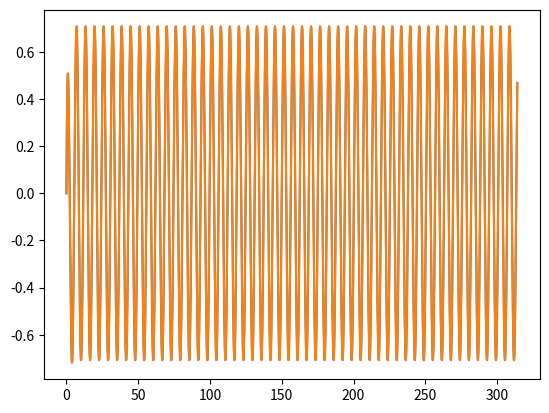
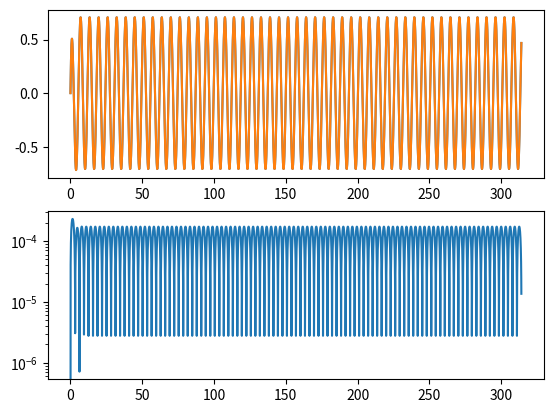
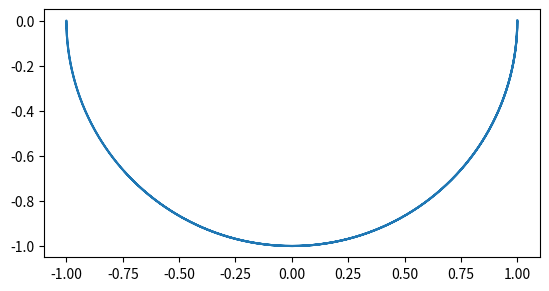
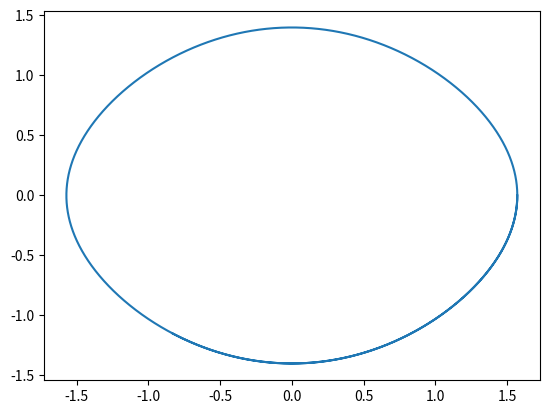
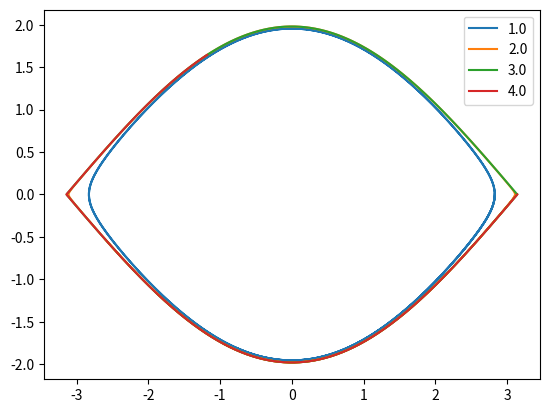

Source code (Python) for these figures, in order:
# -*- coding: utf-8 -*-
"""
Created on Mon Aug 12 08:53:45 2024

[redacted]
"""

import numpy as np
import matplotlib.pyplot as plt


##### QUESTION 1

def RK4_step_FO(deriv, yi, t, dt, params):
    '''First order equation RK4 step'''
    
    y0 = deriv(params, yi, t)
    y1 = deriv(params, yi + 0.5 * dt * y0, t + 0.5 * dt)
    y2 = deriv(params, yi + 0.5 * dt * y1, t + 0.5 * dt)
    y3 = deriv(params, yi + dt * y2, t + dt)
    
    return yi + dt * (y0 + 2 * y2 + 2 * y2 + y3) / 6

def RK4_FO(deriv, y0, t0, dt, params, n):
    '''First order RK4 solver.'''
    ys = np.zeros(n)
    ys[0] = y0
    ts = np.zeros(n)
    ts[0] = t0
    
    for i in range(1, n):
        ys[i] = RK4_step_FO(deriv, ys[i-1], ts[i-1], dt, params)
        ts[i] = ts[i-1] + dt

    return ts, ys 

def simple_ODE(params, yi, t):
    return params["a0"] * np.cos(t) - yi
def simple_ODE_solution(t, y0, params):
    return 0.5 * (2 * y0 * np.exp(-t) - params["a0"] * np.exp(-t) + params["a0"] * np.sin(t) + params["a0"] * np.cos(t))

n = 5000

t_init = 0
t_final = 100 * np.pi 
dt = (t_final - t_init) / n

y_init = 0

params = {"a0":1}

ts, ys = RK4_FO(simple_ODE, y_init, t_init, dt, params, n)

fig, ax = plt.subplots()

ax.plot(ts, ys)
ax.plot(ts, simple_ODE_solution(ts, y_init, params))



t_init = 0
t_final = 100 * np.pi 
dt = (t_final - t_init) / n
ts, ys = RK4_FO(simple_ODE, y_init, t_init, dt, params, n)
solution = simple_ODE_solution(ts, y_init, params)

fig, axes = plt.subplots(nrows=2)

axes[0].plot(ts, ys)
axes[0].plot(ts, solution)

axes[1].plot(ts, abs(ys - solution))
axes[1].set(yscale='log')



#### QUESTION 2

def RK4_step_SO(deriv, yi, t, dt, params):
    first_deriv, second_deriv = deriv
    
    y0 = first_deriv(params, yi, t)
    y0_dash = second_deriv(params, yi, t)
    
    y1 = first_deriv(params, yi + 0.5 * dt * np.array([y0, y0_dash]), t + 0.5 * dt)
    y1_dash = second_deriv(params, yi + 0.5 * dt * np.array([y0, y0_dash]), t + 0.5 * dt)
    
    y2 = first_deriv(params, yi + 0.5 * dt * np.array([y1, y1_dash]), t + 0.5 * dt)
    y2_dash = second_deriv(params, yi + 0.5 * dt * np.array([y1, y1_dash]), t + 0.5 * dt)
    
    y3 = first_deriv(params, yi + dt * np.array([y2, y2_dash]), t + dt)
    y3_dash = second_deriv(params, yi + dt * np.array([y2, y2_dash]), t + dt)
    
    y_final = yi[0] + dt * (y0 + 2 * y2 + 2 * y2 + y3) / 6
    y_dash_final = yi[1] + dt * (y0_dash + 2 * y1_dash + 2 * y2_dash + y3_dash) / 6
    
    return y_final, y_dash_final

def RK4_SO(deriv, y0, t0, dt, params, n):
    
    ys = np.zeros(n)
    ys[0] = y0[0]
    y_dashes = np.zeros(n)
    y_dashes[0] = y0[1]
    ts = np.zeros(n)
    ts[0] = t0
    
    for i in range(1, n):
        yi, yi_dash = RK4_step_SO(deriv, [ys[i-1], y_dashes[i-1]], ts[i-1], dt, params)
        ys[i] = yi; y_dashes[i] = yi_dash
        ts[i] = ts[i-1] + dt

    return ts, ys, y_dashes

def first_deriv(params, yi, t):
    return yi[1]

def second_deriv(params, yi, t):
    return - params["g"] / params["l"] * np.sin(yi[0])

params = {"g":9.8, "l":10}
n = int(1e4)

y_init = np.array([np.pi / 2, 0.])
t_init = 0.
t_final = 10
dt = (t_final - t_init) / n


ts, ys, y_dashes = RK4_SO([first_deriv, second_deriv], y_init, t_init, dt, params, n)

# plot the pendulum motion
fig, ax = plt.subplots()
x = np.sin(ys)
y = -np.cos(ys)
ax.plot(x, y)
ax.set(aspect='equal')

# plot the phase space
fig, ax = plt.subplots()
ax.plot(ys, y_dashes)


ms = np.arange(1., 5.)
fig, ax = plt.subplots()
for m in ms:
    y_init = np.array([(1. - 10.**-m) * np.pi, 0.])
    t_init = 0.
    t_final = 30
    dt = (t_final - t_init) / n


    ts, ys, y_dashes = RK4_SO([first_deriv, second_deriv], y_init, t_init, dt, params, n)
    
    ax.plot(ys, y_dashes, label=str(m))
ax.legend()



    